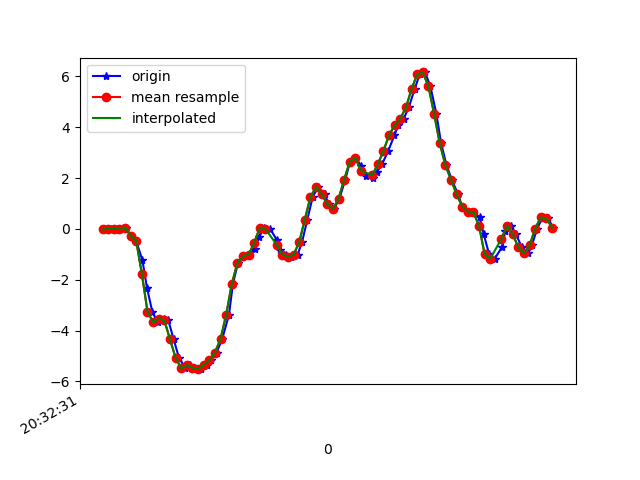

The table this chart was drawn from, first rows:
1618777951564, 1473635469631089, -0.01885606, 0.19738719, 0.00987084
1618777951591, 1473635488647825, -0.002974, -0.02497, -0.02922
1618777951606, 1473635507689361, 0.004357, 0.1998, 0.03431
1618777951623, 1473635526730881, 0.004357, -0.1679, 0.1223
1618777951642, 1473635545772401, 0.05323, 0.3587, 0.2811
1618777951661, 1473635564734065, -0.2693, 0.01535, 0.4375
1618777951680, 1473635583743249, -0.4831, 0.2658, 0.5389
1618777951702, 1473635602777249, -1.239, 0.03856, 0.7551
1618777951718, 1473635621811233, -2.308, -0.1264, 0.9152
1618777951737, 1473635640845217, -3.253, -0.273, 1.091
1618777951756, 1473635659881633, -3.677, -0.8105, 1.233
1618777951779, 1473635678917505, -3.528, -0.7519, 1.274
1618777951794, 1473635697953377, -3.591, -0.9339, 1.392
1618777951813, 1473635716989249, -4.341, -1.133, 1.326
1618777951832, 1473635736025121, -5.067, -1.266, 1.318
1618777951855, 1473635755036193, -5.486, -1.909, 1.213
1618777951870, 1473635774085505, -5.357, -1.613, 1.053
1618777951889, 1473635793122049, -5.464, -2.092, 0.9995
1618777951909, 1473635812158625, -5.518, -2.268, 0.87
1618777951933, 1473635831195201, -5.347, -2.021, 0.6782
1618777951946, 1473635850231745, -5.165, -2.104, 0.5096
1618777951966, 1473635869249697, -4.865, -2.139, 0.3532
1618777951986, 1473635888286561, -4.327, -2.053, 0.2774
1618777952010, 1473635907323361, -3.38, -1.855, 0.2359
1618777952024, 1473635926360225, -2.164, -1.566, 0.2163
1618777952042, 1473635945397025, -1.338, -1.217, 0.1272
1618777952061, 1473635964536782, -1.061, -0.8619, 0.0282
1618777952082, 1473635983573838, -1.012, -0.4917, -0.01212
1618777952101, 1473636002610830, -0.7714, -0.03963, 0.006206
1618777952118, 1473636021647822, -0.3072, 0.4613, -0.028
1618777952136, 1473636040684878, 0.05567, 0.9292, -0.07565
1618777952157, 1473636059697102, -0.00786, 1.349, -0.1575
1618777952180, 1473636078732046, -0.4245, 1.778, -0.2504
1618777952193, 1473636097769038, -0.8142, 2.188, -0.2821
1618777952213, 1473636116805966, -1.013, 2.547, -0.3017
1618777952232, 1473636135818062, -1.089, 2.934, -0.3835
1618777952254, 1473636154855054, -1.017, 3.445, -0.3835
1618777952270, 1473636173891854, -0.521, 3.92, -0.188
1618777952289, 1473636192928782, 0.3697, 4.35, 0.009871
1618777952308, 1473636211940942, 1.258, 4.868, 0.02575
1618777952327, 1473636230977870, 1.644, 5.436, -0.07321
1618777952351, 1473636250014798, 1.368, 5.699, -0.1661
1618777952365, 1473636269047566, 0.972, 5.744, -0.1807
1618777952384, 1473636288084366, 0.7899, 5.79, -0.243
1618777952403, 1473636307096462, 1.183, 5.806, -0.3554
1618777952424, 1473636326133326, 1.942, 5.617, -0.689
1618777952441, 1473636345170126, 2.648, 5.239, -1.005
1618777952460, 1473636364202766, 2.802, 4.547, -1.112
1618777952480, 1473636383239502, 2.489, 3.553, -1.11
1618777952498, 1473636402276174, 2.084, 2.677, -1.165
1618777952523, 1473636421288142, 1.993, 1.885, -1.109
1618777952536, 1473636440324942, 2.234, 1.158, -0.8881
1618777952555, 1473636459361614, 2.549, 0.3806, -0.5998
1618777952577, 1473636478390222, 3.071, -0.2913, -0.2467
1618777952599, 1473636497426766, 3.69, -0.7006, 0.2053
1618777952613, 1473636516463438, 4.086, -0.9828, 0.7209
1618777952632, 1473636535499982, 4.339, -1.226, 1.205
1618777952650, 1473636554536526, 4.78, -1.39, 1.583
1618777952671, 1473636573565518, 5.507, -1.399, 1.904
1618777952689, 1473636592577230, 6.085, -1.159, 2.213
1618777952708, 1473636611613646, 6.157, -0.7776, 2.543
... 24 more rows
